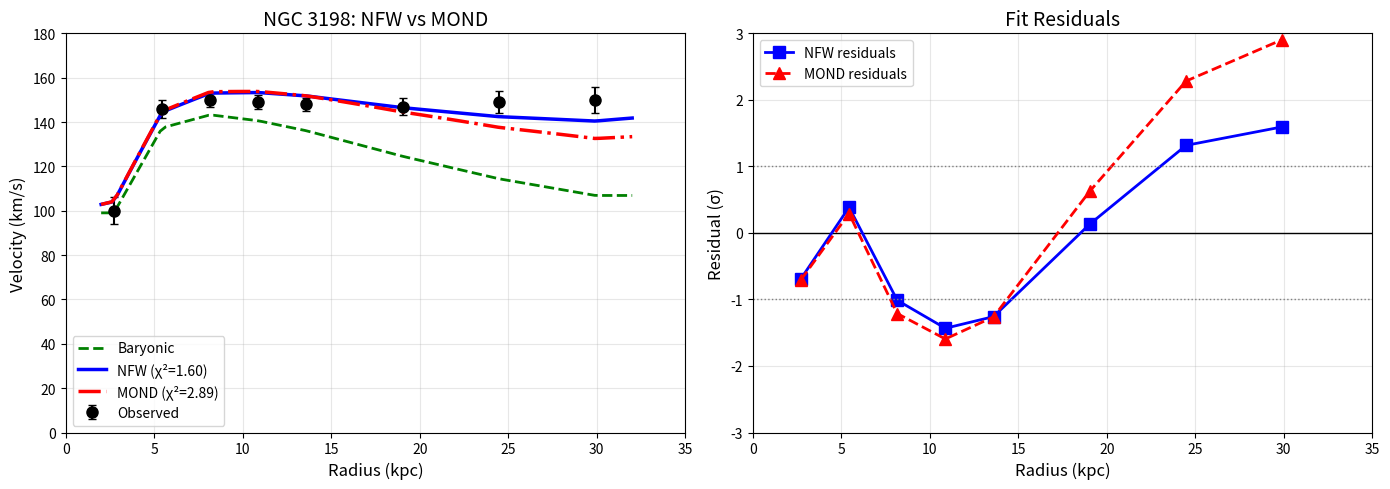

This figure's Python source: (Note: this script raises an exception after producing the figure.)
#!/usr/bin/env python3
"""
08_mond_comparison.py - Compare NFW (CDM/ORT) vs MOND for NGC 3198
"""

import numpy as np
import matplotlib.pyplot as plt
from scipy.optimize import minimize
import os

print("="*60)
print("NFW vs MOND COMPARISON - NGC 3198")
print("="*60)

# NGC 3198 data
r = np.array([2.72, 5.44, 8.16, 10.88, 13.60, 19.04, 24.48, 29.92])
v_obs = np.array([100, 146, 150, 149, 148, 147, 149, 150])
v_err = np.array([6, 4, 3, 3, 3, 4, 5, 6])
v_gas = np.array([28, 38, 45, 51, 56, 62, 68, 72])
v_disk = np.array([95, 132, 136, 131, 124, 108, 92, 79])
v_bar = np.sqrt(v_gas**2 + v_disk**2)

# MOND parameters
a0 = 1.2e-10  # m/s^2, Milgrom's constant
G = 4.302e-6  # kpc (km/s)^2 / Msun

def v_mond(r, v_bar, a0_scale=1.0):
    """MOND interpolation (simple formula)."""
    a0_eff = a0 * a0_scale * 3.086e16  # convert to kpc/s^2
    g_bar = (v_bar * 1e3)**2 / (r * 3.086e19)  # m/s^2
    # Simple interpolation function
    nu = 1 / (1 - np.exp(-np.sqrt(g_bar / (a0 * a0_scale))))
    v_mond = v_bar * nu**0.25
    return v_mond

def v_nfw(r, rho0, rs):
    """NFW halo velocity."""
    x = r / rs
    M_enc = 4 * np.pi * rho0 * rs**3 * (np.log(1 + x) - x/(1 + x))
    return np.sqrt(G * M_enc / r)

# Fit NFW
def chi2_nfw(params):
    log_rho0, rs = params
    if rs < 1 or rs > 100 or log_rho0 < 4 or log_rho0 > 9:
        return 1e10
    v_h = v_nfw(r, 10**log_rho0, rs)
    v_tot = np.sqrt(v_bar**2 + v_h**2)
    return np.sum(((v_obs - v_tot) / v_err)**2)

res_nfw = minimize(chi2_nfw, [6.5, 15], method='Nelder-Mead')
rho0_fit = 10**res_nfw.x[0]
rs_fit = res_nfw.x[1]
chi2_nfw_val = res_nfw.fun / (len(r) - 2)

# Fit MOND (only a0 scale factor)
def chi2_mond(params):
    a0_scale = params[0]
    if a0_scale < 0.1 or a0_scale > 10:
        return 1e10
    v_m = v_mond(r, v_bar, a0_scale)
    return np.sum(((v_obs - v_m) / v_err)**2)

res_mond = minimize(chi2_mond, [1.0], method='Nelder-Mead')
a0_scale_fit = res_mond.x[0]
chi2_mond_val = res_mond.fun / (len(r) - 1)

print(f"\nNFW (CDM/ORT) Results:")
print(f"  rho0 = {rho0_fit:.2e} Msun/kpc^3")
print(f"  rs = {rs_fit:.1f} kpc")
print(f"  chi2/dof = {chi2_nfw_val:.3f}")

print(f"\nMOND Results:")
print(f"  a0 scale = {a0_scale_fit:.2f}")
print(f"  chi2/dof = {chi2_mond_val:.3f}")

print(f"\n{'='*60}")
if chi2_nfw_val < chi2_mond_val:
    print(f"WINNER: NFW (CDM/ORT) - better fit by {chi2_mond_val/chi2_nfw_val:.1f}x")
else:
    print(f"WINNER: MOND - better fit by {chi2_nfw_val/chi2_mond_val:.1f}x")
print(f"{'='*60}")

# Plot
r_fine = np.linspace(2, 32, 100)
v_bar_fine = np.interp(r_fine, r, v_bar)
v_nfw_fine = v_nfw(r_fine, rho0_fit, rs_fit)
v_tot_nfw = np.sqrt(v_bar_fine**2 + v_nfw_fine**2)
v_mond_fine = v_mond(r_fine, v_bar_fine, a0_scale_fit)

fig, axes = plt.subplots(1, 2, figsize=(14, 5))

# Left: rotation curves
ax = axes[0]
ax.errorbar(r, v_obs, yerr=v_err, fmt='ko', capsize=3, ms=8, label='Observed')
ax.plot(r_fine, v_bar_fine, 'g--', lw=2, label='Baryonic')
ax.plot(r_fine, v_tot_nfw, 'b-', lw=2.5, label=f'NFW (χ²={chi2_nfw_val:.2f})')
ax.plot(r_fine, v_mond_fine, 'r-.', lw=2.5, label=f'MOND (χ²={chi2_mond_val:.2f})')
ax.set_xlabel('Radius (kpc)', fontsize=12)
ax.set_ylabel('Velocity (km/s)', fontsize=12)
ax.set_title('NGC 3198: NFW vs MOND', fontsize=14)
ax.legend()
ax.grid(True, alpha=0.3)
ax.set_xlim(0, 35)
ax.set_ylim(0, 180)

# Right: residuals
ax = axes[1]
v_nfw_at_r = np.sqrt(v_bar**2 + v_nfw(r, rho0_fit, rs_fit)**2)
v_mond_at_r = v_mond(r, v_bar, a0_scale_fit)
res_nfw_pts = (v_obs - v_nfw_at_r) / v_err
res_mond_pts = (v_obs - v_mond_at_r) / v_err

ax.axhline(0, color='k', lw=1)
ax.plot(r, res_nfw_pts, 'bs-', ms=8, lw=2, label='NFW residuals')
ax.plot(r, res_mond_pts, 'r^--', ms=8, lw=2, label='MOND residuals')
ax.axhline(1, color='gray', ls=':', lw=1)
ax.axhline(-1, color='gray', ls=':', lw=1)
ax.set_xlabel('Radius (kpc)', fontsize=12)
ax.set_ylabel('Residual (σ)', fontsize=12)
ax.set_title('Fit Residuals', fontsize=14)
ax.legend()
ax.grid(True, alpha=0.3)
ax.set_xlim(0, 35)
ax.set_ylim(-3, 3)

plt.tight_layout()
os.makedirs('../results/figures', exist_ok=True)
plt.savefig('../results/figures/nfw_vs_mond.png', dpi=150)
print(f"\nSaved: ../results/figures/nfw_vs_mond.png")
plt.show()
